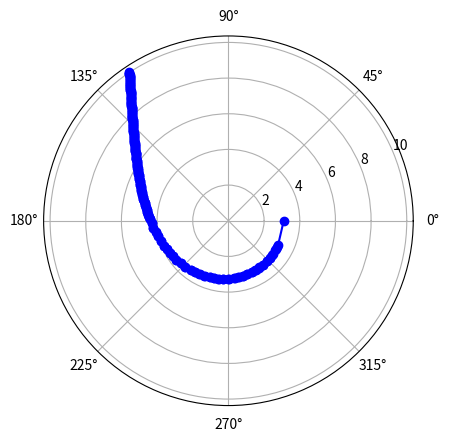

Source code (Python):
# https://colab.research.google.com/drive/14ngIoAYnXPfBXpThX7jxMALhWRq5826I?authuser=1#scrollTo=RLuJYQJw9GpK

import numpy as np
from scipy.special import ellipkinc as ei

Dcrit = np.sqrt(27)
abstol = 1.0e-12  # Tolerance for D=Dcrit


# Given the impact parameter (D) and mass (M), find the real roots of
# the cubic f(u) = 2Mu^3 - u^2 + 1/D^2
def roots_fu(D, M):
    # Compute discriminant and coffecients of the depressed cubic
    discrim = D * D - 27 * M * M
    p, q = -1 / 12 / M / M, (0.5 / D / D - 1 / 108 / M / M) / M
    ofs = 1 / 6 / M  # Offset to add to roots of depressed cubic

    if discrim < 0:  # Just one real root
        rr = np.zeros(1)
        delta = np.sqrt((4 * p * p * p + 27 * q * q) / 3) / 6
        aa = np.cbrt(-q / 2 + delta)
        bb = np.cbrt(-q / 2 - delta)
        rr[0] = aa + bb + ofs
    elif discrim == 0:  # Multiple real roots
        rr = np.zeros(2)
        rr[0], rr[1] = -ofs, 2 * ofs
    else:  # Three real roots
        rr = np.zeros(3)
        p3 = np.sqrt(-p / 3)
        theta = np.arccos(1.5 * q / p / p3) / 3
        r1 = 2 * p3 * np.cos(theta)
        r2 = 2 * p3 * np.cos(theta - 2 * np.pi / 3)
        r3 = 2 * p3 * np.cos(theta - 4 * np.pi / 3)
        rr = np.sort([r1, r2, r3]) + ofs  # Sort roots in ascending order, add offset

    return rr


def if_D_gt_Dcrit_get_ray(D, r0, theta0, delta0, rstop, npoints):
    # print("greater than")
    # inout = 1 for outward rays at (r0,theta0), and -1 for inward rays
    # updn = 1 for rays above the radial direction, -1 for those below
    inout, updn = np.sign(np.cos(delta0)), np.sign(np.sin(delta0))

    # If ray is entirely tangential then we're at periastron
    if (np.cos(delta0) == 0):
        inout = 1
        b2 = 1 / r0
        Q = np.sqrt((r0 - 2.) * (r0 + 6.))
        b3, b1 = (r0 - 2. - Q) / 4 / r0, (r0 - 2. + Q) / 4 / r0
    else:
        b3, b2, b1 = roots_fu(D, 1)

    periastron = 1 / b2
    # print("periastron: ", periastron)
    m = (b2 - b3) / (b1 - b3)
    CC = np.sqrt(2 / (b1 - b3))

    if (inout == 1):  # outward rays
        # rr = np.linspace(r0, rstop, npoints)
        rr = np.linspace(r0, rstop, npoints)
        uu = 1 / rr
        phi = np.arcsin(np.sqrt((b2 - uu) / (b1 - uu) / m))
        Fi = updn * CC * ei(phi, m)

    if (inout == -1):  # inward rays
        # print("inward ray")
        rf = np.abs(rstop)
        if (rf < periastron):
            print('periastron=', periastron, ' whereas magnitude of rstop=', rf)
            print('rstop cannot be smaller than periastron. bailing...')
            return 0
        elif (rstop > periastron):  # r0 and rstop on the same side of periastron
            # print("r0 and rstop on the same side of periastron")
            rr = np.linspace(r0, rf, npoints)
            uu = 1 / rr
            phi = np.arcsin(np.sqrt((b2 - uu) / (b1 - uu) / m))
            Fi = -updn * CC * ei(phi, m)
        elif (rstop < -periastron) and (r0 == rf):
            if (npoints % 2 == 0):
                rr_in = np.linspace(r0, periastron, int(npoints / 2), endpoint=False)
                uu_in = 1 / rr_in
                phi_in = np.arcsin(np.sqrt((b2 - uu_in) / (b1 - uu_in) / m))
                Fi_in = -updn * CC * ei(phi_in, m)
                # Put both sides of the ray together
                rr = np.concatenate((rr_in, rr_in[::-1]))
                Fi = np.concatenate((Fi_in, -Fi_in[::-1]))
            else:
                rr_in = np.linspace(r0, periastron, int((npoints - 1) / 2))
                uu_in = 1 / rr_in
                phi_in = np.arcsin(np.sqrt((b2 - uu_in) / (b1 - uu_in) / m))
                Fi_in = -updn * CC * ei(phi_in, m)
                # Put both sides of the ray together
                rr = np.concatenate((rr_in, [periastron], rr_in[::-1]))
                Fi = np.concatenate((Fi_in, [0], -Fi_in[::-1]))
        elif (rstop < -periastron) and (r0 != rf):
            # Otherwise, when r0 != rf, the radial excusrion of the ray is
            # from r0 in to periastron and then out to rf
            # r_excur = (r0-periastron) + (rf-periastron)
            r_excur = r0 + rf - 2 * periastron
            # Out of the total path, the part between min(rf,r0) and periastron
            # is symmetric
            r_in = np.amin([r0, rf])
            # So if we want npoints during the entire excursion, the number of
            # points between r_in and periastron should be
            # n_in = npoints*(2*(r_in-periastron)/r_excur)
            # However this excursion of r_in->periastron->r_in is symmetric. So
            # we really need only half as many points to cover this range.
            n_in = int(npoints * (r_in - periastron) / r_excur)
            # We reserve one point for periastron location, and reserve
            # the remaining points are outside r_in and inside r_out = max(r0,rf)
            n_out = npoints - 2 * n_in - 1
            r_out = np.amax([r0, rf])
            # Now first construct the ray between r_out and r_in in n_out points
            rr_out = np.linspace(r_out, r_in, n_out, endpoint=False)
            uu_out = 1 / rr_out
            phi_out = np.arcsin(np.sqrt((b2 - uu_out) / (b1 - uu_out) / m))
            Fi_out = -updn * CC * ei(phi_out, m)
            # And then construct the ray from r_in to almost periastron
            rr_in = np.linspace(r_in, periastron, n_in, endpoint=False)
            uu_in = 1 / rr_in
            phi_in = np.arcsin(np.sqrt((b2 - uu_in) / (b1 - uu_in) / m))
            Fi_in = -updn * CC * ei(phi_in, m)
            # Add everything together to make the final ray
            if (r0 > rf):
                rr = np.concatenate((rr_out, rr_in, [periastron], rr_in[::-1]))
                Fi = np.concatenate((Fi_out, Fi_in, [0], -Fi_in[::-1]))
            else:
                rr = np.concatenate((rr_in, [periastron], rr_in[::-1], rr_out[::-1]))
                Fi = np.concatenate((Fi_in, [0], -Fi_in[::-1], -Fi_out[::-1]))
        else:
            # print('this should not happen! bailing.')
            return 0

    # Rotate so that the polar angle of the starting point matches
    theta_offset = Fi[0] - theta0
    Fi = Fi - theta_offset
    return rr, Fi


def if_D_gt_Dcrit_get_ray_recusive_main(D, r0, theta0, delta0, rstop, npoints):
    # print("greater than")
    # inout = 1 for outward rays at (r0,theta0), and -1 for inward rays
    # updn = 1 for rays above the radial direction, -1 for those below
    inout, updn = np.sign(np.cos(delta0)), np.sign(np.sin(delta0))

    # If ray is entirely tangential then we're at periastron
    if (np.cos(delta0) == 0):
        inout = 1
        b2 = 1 / r0
        Q = np.sqrt((r0 - 2.) * (r0 + 6.))
        b3, b1 = (r0 - 2. - Q) / 4 / r0, (r0 - 2. + Q) / 4 / r0
    else:
        b3, b2, b1 = roots_fu(D, 1)

    periastron = 1 / b2
    # print("periastron: ", periastron)
    m = (b2 - b3) / (b1 - b3)
    CC = np.sqrt(2 / (b1 - b3))

    if (inout == 1):  # outward rays
        print("hi")
        # rr = np.linspace(r0, rstop, npoints)
        rr = np.linspace(r0, rstop, npoints)

        # uu = 1 / rr
        # phi = np.arcsin(np.sqrt((b2 - uu) / (b1 - uu) / m))
        # Fi = updn * CC * ei(phi, m)

        def gt_recurring(r_acc, theta_acc, condition, count):
            # print("r_acc: ", r_acc)
            recursionCompleted = False

            if condition:
                if r_acc[-1] >= rstop:
                    recursionCompleted = True
            else:
                if r_acc[-1] <= rstop:
                    recursionCompleted = True

            if recursionCompleted:
                return r_acc, np.array(theta_acc), count
            else:

                rr = get_next_rr(r_acc, theta_acc, condition)
                uu = 1 / rr
                phi = np.arcsin(np.sqrt((b2 - uu) / (b1 - uu) / m))
                Fi = updn * CC * ei(phi, m)

                # print("Fi: ", Fi)

                r_acc.append(rr)
                theta_acc.append(Fi)

                # print("r_acc: ", r_acc)
                # print("theta_acc: ", theta_acc)

                return gt_recurring(r_acc, theta_acc, condition, count + 1)

        if inout == 1:
            condition = True
        else:
            condition = False

        rr, Fi, count = gt_recurring([r0], [theta0], condition, 0)
        print(count)

    if (inout == -1):  # inward rays
        # print("inward ray")
        rf = np.abs(rstop)
        if (rf < periastron):
            print('periastron=', periastron, ' whereas magnitude of rstop=', rf)
            print('rstop cannot be smaller than periastron. bailing...')
            return 0
        elif (rstop > periastron):  # r0 and rstop on the same side of periastron
            print("same side")

            def gt_recurring(r_acc, theta_acc, condition, count):
                # print("r_acc: ", r_acc)
                recursionCompleted = False

                if r_acc[-1] >= rf:
                    recursionCompleted = True

                if recursionCompleted:
                    return r_acc, np.array(theta_acc), count
                else:
                    rr = get_next_rr(r_acc, theta_acc, condition)
                    uu = 1 / rr
                    phi = np.arcsin(np.sqrt((b2 - uu) / (b1 - uu) / m))
                    Fi = -updn * CC * ei(phi, m)

                    r_acc.append(rr)
                    theta_acc.append(Fi)

                    # print("r_acc: ", r_acc)
                    # print("theta_acc: ", theta_acc)

                    return gt_recurring(r_acc, theta_acc, condition, count + 1)

            rr, Fi, count = gt_recurring([r0], [theta0], True, 0)
            print(count)

            # rr = np.linspace(r0, rf, npoints)
            # uu = 1 / rr
            # phi = np.arcsin(np.sqrt((b2 - uu) / (b1 - uu) / m))
            # Fi = -updn * CC * ei(phi, m)
        elif (rstop < -periastron) and (r0 == rf):
            if (npoints % 2 == 0):
                rr_in = np.linspace(r0, periastron, int(npoints / 2), endpoint=False)
                uu_in = 1 / rr_in
                phi_in = np.arcsin(np.sqrt((b2 - uu_in) / (b1 - uu_in) / m))
                Fi_in = -updn * CC * ei(phi_in, m)
                # Put both sides of the ray together
                rr = np.concatenate((rr_in, rr_in[::-1]))
                Fi = np.concatenate((Fi_in, -Fi_in[::-1]))
            else:
                rr_in = np.linspace(r0, periastron, int((npoints - 1) / 2))
                uu_in = 1 / rr_in
                phi_in = np.arcsin(np.sqrt((b2 - uu_in) / (b1 - uu_in) / m))
                Fi_in = -updn * CC * ei(phi_in, m)
                # Put both sides of the ray together
                rr = np.concatenate((rr_in, [periastron], rr_in[::-1]))
                Fi = np.concatenate((Fi_in, [0], -Fi_in[::-1]))
        elif (rstop < -periastron) and (r0 != rf):
            # Otherwise, when r0 != rf, the radial excusrion of the ray is
            # from r0 in to periastron and then out to rf
            # r_excur = (r0-periastron) + (rf-periastron)
            r_excur = r0 + rf - 2 * periastron
            # Out of the total path, the part between min(rf,r0) and periastron
            # is symmetric
            r_in = np.amin([r0, rf])
            # So if we want npoints during the entire excursion, the number of
            # points between r_in and periastron should be
            # n_in = npoints*(2*(r_in-periastron)/r_excur)
            # However this excursion of r_in->periastron->r_in is symmetric. So
            # we really need only half as many points to cover this range.
            n_in = int(npoints * (r_in - periastron) / r_excur)
            # We reserve one point for periastron location, and reserve
            # the remaining points are outside r_in and inside r_out = max(r0,rf)
            n_out = npoints - 2 * n_in - 1
            r_out = np.amax([r0, rf])
            # Now first construct the ray between r_out and r_in in n_out points
            rr_out = np.linspace(r_out, r_in, n_out, endpoint=False)
            uu_out = 1 / rr_out
            phi_out = np.arcsin(np.sqrt((b2 - uu_out) / (b1 - uu_out) / m))
            Fi_out = -updn * CC * ei(phi_out, m)
            # And then construct the ray from r_in to almost periastron
            rr_in = np.linspace(r_in, periastron, n_in, endpoint=False)
            uu_in = 1 / rr_in
            phi_in = np.arcsin(np.sqrt((b2 - uu_in) / (b1 - uu_in) / m))
            Fi_in = -updn * CC * ei(phi_in, m)
            # Add everything together to make the final ray
            if (r0 > rf):
                rr = np.concatenate((rr_out, rr_in, [periastron], rr_in[::-1]))
                Fi = np.concatenate((Fi_out, Fi_in, [0], -Fi_in[::-1]))
            else:
                rr = np.concatenate((rr_in, [periastron], rr_in[::-1], rr_out[::-1]))
                Fi = np.concatenate((Fi_in, [0], -Fi_in[::-1], -Fi_out[::-1]))
        else:
            # print('this should not happen! bailing.')
            return 0

    # Rotate so that the polar angle of the starting point matches
    theta_offset = Fi[0] - theta0
    Fi = Fi - theta_offset
    return rr, Fi


def get_next_rr(r_acc, theta_acc, condition):
    if len(r_acc) == (1 or 2):
        # this is the first or second time this function is being executed
        if condition:
            rr = r_acc[-1] + 5e-3
        else:
            rr = r_acc[-1] - 5e-3
    else:
        delta_theta = np.abs(theta_acc[-1] - theta_acc[-2])
        # delta_theta = np.deg2rad(10)
        # print("delta_theta: ", delta_theta)

        delta_theta_bounds = np.array([1, 2, 3, 5, 8, 13, 21, 34, 55, 89]) / 1000
        # delta_theta_bounds = np.array([1, 3, 6, 10, 15, 21, 28, 36, 45, 55, 66, 78, 91]) / 10000

        # delta_theta_bounds = np.linspace(0.001, 0.01, 100)
        # delta_theta_bounds = np.geomspace(0.001, 0.01, 10)
        # print("delta_theta_bounds")

        delta_rr = 0
        i = 0
        for bound in delta_theta_bounds:
            if delta_theta < bound:
                delta_rr = delta_theta_bounds[::-1][i]
                break
            i += 1

        if delta_rr == 0:
            # print("in here")
            # angle was larger than 0.01
            delta_rr = 0.001

        # delta_rr = 0.005
        # print("delta_rr: ", delta_rr)

        if condition:
            rr = r_acc[-1] + delta_rr
        else:
            rr = r_acc[-1] - delta_rr

    return rr


def if_D_lt_Dcrit_get_ray(D, r0, theta0, delta0, rstop, npoints):
    # print("within lesser")
    # inout = 1 for outward rays at (r0,theta0), and -1 for inward rays
    # updn = 1 for rays above the radial direction, -1 for those below
    inout, updn = np.sign(np.cos(delta0)), np.sign(np.sin(delta0))

    # Get the only real root of f(u)
    beta = roots_fu(D, 1)

    # Following Abr & Stegun (7th ed.), pg. 597, sec. 17.4.70 and 17.4.71
    pp_beta = beta * (3 * beta - 1)  # p'(u) at beta
    ppp_beta = 6 * beta - 1  # p"(u) at beta
    lambda2 = np.sqrt(pp_beta)
    m = 0.5 - 0.125 * ppp_beta / lambda2

    # Set up the radial and inverse radial arrays
    rr = np.linspace(r0, rstop, npoints)
    uu = 1 / rr

    u_s = 1 / r0

    phi_s = np.arccos((lambda2 - u_s + beta) / (lambda2 + u_s - beta))
    Fs = ei(phi_s, m)

    phi = np.arccos((lambda2 - uu + beta) / (lambda2 + uu - beta))
    Fr = ei(phi, m)
    theta = (Fs - Fr) / np.sqrt(2 * lambda2)

    theta = inout * updn * theta + theta0

    return rr, theta


def if_D_lt_Dcrit_get_ray_recusive_main(D, r0, theta0, delta0, rstop, npoints):
    # print("within lesser")
    # inout = 1 for outward rays at (r0,theta0), and -1 for inward rays
    # updn = 1 for rays above the radial direction, -1 for those below
    inout, updn = np.sign(np.cos(delta0)), np.sign(np.sin(delta0))

    # Get the only real root of f(u)
    beta = roots_fu(D, 1)

    # Following Abr & Stegun (7th ed.), pg. 597, sec. 17.4.70 and 17.4.71
    pp_beta = beta * (3 * beta - 1)  # p'(u) at beta
    ppp_beta = 6 * beta - 1  # p"(u) at beta
    lambda2 = np.sqrt(pp_beta)
    m = 0.5 - 0.125 * ppp_beta / lambda2

    # Set up the radial and inverse radial arrays
    # rr = np.linspace(r0, rstop, npoints)

    def lr_recurring(r_acc, theta_acc, condition):
        # print("r_acc: ", r_acc)
        recursionCompleted = False

        if condition:
            if r_acc[-1] >= rstop:
                recursionCompleted = True
        else:
            if r_acc[-1] <= rstop:
                recursionCompleted = True

        if recursionCompleted:
            return r_acc, theta_acc
        else:
            rr = get_next_rr(r_acc, theta_acc, condition)
            # print("rr: ", rr)

            uu = 1 / rr

            u_s = 1 / r0

            phi_s = np.arccos((lambda2 - u_s + beta) / (lambda2 + u_s - beta))
            Fs = ei(phi_s, m)

            phi = np.arccos((lambda2 - uu + beta) / (lambda2 + uu - beta))
            Fr = ei(phi, m)
            theta = (Fs - Fr) / np.sqrt(2 * lambda2)

            theta = inout * updn * theta + theta0
            # print("theta: ", theta)

            r_acc.append(rr)
            theta_acc.append(theta[0])

            # print("r_acc: ", r_acc)
            # print("theta_acc: ", theta_acc)

            return lr_recurring(r_acc, theta_acc, condition)

    if inout == 1:
        condition = True
    else:
        condition = False

    rr, theta = lr_recurring([r0], [theta0], condition)
    print(len(rr))

    return rr, theta


# Eq. (231) from Chandrasekhar (1983).
def u_Dcrit(theta, theta0):
    tmp = np.tanh((theta - theta0) / 2)
    return 0.5 * tmp * tmp - 1 / 6


vec_u_Dcrit = np.vectorize(u_Dcrit)


def if_D_eq_Dcrit_get_ray(r0, theta0, delta0, rstop_nturns, npoints):
    # inout = 1 for outward rays at (r0,theta0), and -1 for inward rays
    # updn = 1 for rays above the radial direction, -1 for those below
    inout, updn = np.sign(np.cos(delta0)), np.sign(np.sin(delta0))

    # What should theta_0 in Chandrasekhar's eq. (231) be so that the ray goes
    # through the point (1/r0, 0) in polar coordinates
    theta_0 = -2 * np.arctanh(np.sqrt(2 * (1 / r0 + 1 / 6)))

    if inout == +1:
        umin = 1 / rstop_nturns
        # What is the polar angle of this ray (i.e. the one going thru (1/r0,0) in
        # polar coordinates) at umin
        theta_umin = theta_0 + 2 * np.arctanh(np.sqrt(2 * (umin + 1 / 6)))
        theta_vec = np.linspace(0, theta_umin, npoints)
        u_vec = vec_u_Dcrit(theta_vec, theta_0)
    elif inout == -1:
        num_turns = rstop_nturns
        theta_vec = np.linspace(0, num_turns * 2 * np.pi, npoints)
        u_vec = vec_u_Dcrit(theta_vec, theta_0)
    else:
        # print('undefined direction in D_eq_Dcrit case. bailing.')
        return 0

    # Add offset the angles to rotate such the the ray passes through
    # (r0,theta0), and flip (if needed) to match the direction correctly
    return 1 / u_vec, theta0 - inout * updn * theta_vec


def schwarzschild_get_ray(r0, theta0, delta0, rstop, npoints):
    # Get the impact parameter
    D = r0 * np.abs(np.sin(delta0)) / np.sqrt(1 - 2 / r0)
    D_minus_Dcrit = D - Dcrit

    # print("D: ", D)

    if (np.abs(D_minus_Dcrit) < abstol):
        # print("equal")
        rr, theta = if_D_eq_Dcrit_get_ray(r0, theta0, delta0, rstop, npoints)
    elif (D > Dcrit):
        # print("greater")
        # for r = 10, delta = 100 D > Dcrit
        # rr, theta = if_D_gt_Dcrit_get_ray(D, r0, theta0, delta0, rstop, npoints)
        rr, theta = if_D_gt_Dcrit_get_ray_recusive_main(D, r0, theta0, delta0, rstop, npoints)
        # if rstop > r0:
        #     condition = True
        # else:
        #     condition = False
        # rr, theta = if_D_gt_Dcrit_get_ray_new(D, r0, theta0, delta0, [r0], [theta0], rstop, condition, npoints)
    elif (D < Dcrit):
        # print("lesser")
        # rr, theta = if_D_lt_Dcrit_get_ray(D, r0, theta0, delta0, rstop, npoints)
        rr, theta = if_D_lt_Dcrit_get_ray_recusive_main(D, r0, theta0, delta0, rstop, npoints)

    return rr, theta


# # Test
# r0, theta0 = 6, np.deg2rad(70)
# npts = 500
#
# delta0 = np.deg2rad(-43)
# r_vec1, th_vec1 = schwarzschild_get_ray(r0, theta0, delta0, r0 + 3, npts)
# r_vec2, th_vec2 = schwarzschild_get_ray(r0, theta0, delta0 + np.pi, r0 - r0 + 2, npts)
#
# delta0 = np.deg2rad(-45)
# r_vec3, th_vec3 = schwarzschild_get_ray(r0, theta0, delta0, r0 + 3, npts)
# r_vec4, th_vec4 = schwarzschild_get_ray(r0, theta0, delta0 + np.pi, r0 - r0 + 2, npts)
#
# delta0 = np.deg2rad(-47)
# r_vec5, th_vec5 = schwarzschild_get_ray(r0, theta0, delta0, r0 + 3, npts)
# r_vec6, th_vec6 = schwarzschild_get_ray(r0, theta0, delta0 + np.pi, -r0 - 3, npts)
#
# import matplotlib.pyplot as plt
#
# plt.figure(figsize=(12, 12))
# plt.axes(projection='polar')
# plt.polar(th_vec1, r_vec1, 'r-')
# plt.polar(th_vec2, r_vec2, 'r-')
#
# plt.polar(th_vec3, r_vec3, 'g-')
# plt.polar(th_vec4, r_vec4, 'g-')
#
# plt.polar(th_vec5, r_vec5, 'b-')
# plt.polar(th_vec6, r_vec6, 'b-')
#
# plt.polar(theta0, r0, 'go')  # Starting point in green
# plt.fill_between(np.linspace(0.0, 2 * np.pi, 100), 2 * np.ones(100), color='k')
# plt.show()

def get_rstop(M, r0, delta0):
    D = r0 * np.abs(np.sin(delta0)) / np.sqrt(1 - 2 / r0)
    B = r0 / np.sqrt(1 - 2 / r0)  # D is b, B is B(r0) from Astrokubuntu
    D_minus_Dcrit = D - Dcrit
    print("D_minus_Dcrit: ", D_minus_Dcrit)

    if np.absolute(D_minus_Dcrit) < abstol:
        print("hahahahahahahah")
        # number of turns
        rstop = 2
    else:

        escape_to_inf = False

        if (2 * M < r0 < 3 * M) & (delta0 < 2 * np.pi) & (np.sin(delta0) < Dcrit * M / B):
            escape_to_inf = True
        elif (r0 == 3 * M) & (delta0 < np.pi):
            escape_to_inf = True
        elif (r0 > 3 * M) & ((delta0 <= np.pi / 2) or ((delta0 > np.pi / 2) & (np.sin(delta0) > Dcrit * M / B))):
            escape_to_inf = True

        if escape_to_inf:
            # rstop > r0
            if r0 > np.sqrt(20 ** 2 + 40 ** 2):  # values determined from bounds of build traces screen
                rstop = r0 + np.sqrt(20 ** 2 + 40 ** 2) + 5  # 5 buffer
            else:
                rstop = np.sqrt(20 ** 2 + 40 ** 2) + 5  # 5 buffer
        else:
            print("so I've come here...")
            # rstop < r0
            rstop = 2

    # print("delta0: ", delta0)
    if (np.pi / 2 < np.abs(delta0) < np.pi) and (rstop != 2):
        # print("making rstop negative")
        rstop = -rstop

    return rstop


def schwarzschild_get_ray_cartesian(x, y, delta0):
    print("x: ", x)
    print("y: ", y)
    print("delta0: ", delta0)
    M = 1

    delta0 = np.deg2rad(delta0)
    r0 = np.sqrt(x ** 2 + y ** 2)
    theta0 = np.arccos(np.abs(x) / r0)
    # theta0 = np.arcsin(y / r0)

    print("r0: ", r0)
    print("theta0: ", theta0)

    # # print("D_minus_Dcrit: ", D_minus_Dcrit)

    npoints = 500

    # determining rstop
    rstop = get_rstop(M, r0, delta0)

    # print("rstop: ", rstop)

    # delta0 = np.rad2deg(delta0)

    r_arr, theta_arr = schwarzschild_get_ray(r0, theta0, delta0, rstop, npoints)

    x_arr = r_arr * np.cos(theta_arr)
    y_arr = r_arr * np.sin(theta_arr)

    return x_arr, y_arr


# unlike in the vscode model, this takes in 3 points (x and y arr have size 3)
def cur_delta(x_arr, y_arr):
    # print('x', x_arr)
    # print('y', y_arr)

    delta_x = np.array([x1 - x2 for x1, x2 in zip(x_arr, x_arr[1:])])

    delta_y = np.array([y1 - y2 for y1, y2 in zip(y_arr, y_arr[1:])])

    delta_m = delta_y / delta_x

    # intersection between two lines
    delta = np.array([np.arctan((m2 - m1) / (1 + m1 * m2))
                      for m1, m2 in zip(delta_m, delta_m[1:])])

    delta = np.take(delta, 0)[0]

    return delta


# def get_r_step():


# def getDistributedPoints(base, start, end, n):
#     exponents = np.linspace(0, n, n)
#     all_values = np.power(base, exponents)
#
#     last_val = all_values[n - 1]
#     denom = last_val / end
#
#     all_values = all_values / denom
#
#     return all_values
#
# # print(getDistributedPoints(2, 2, 10, 100))


# x_arr, y_arr = schwarzschild_get_ray_cartesian(-7.854910932268416, -19.758335949125744, 166.15841300952945)

# hi
# r_arr, theta_arr = schwarzschild_get_ray(3.1, 0, np.deg2rad(90), 10, 183)

# same side
r_arr, theta_arr = schwarzschild_get_ray(3.1, 0, np.deg2rad(91), 10, 183)

import matplotlib.pyplot as plt

plt.axes(projection='polar')
plt.polar(theta_arr, r_arr, 'b-', marker='o')

plt.figure(figsize=(12, 12))

# plt.plot(x_arr, y_arr)

plt.show()
